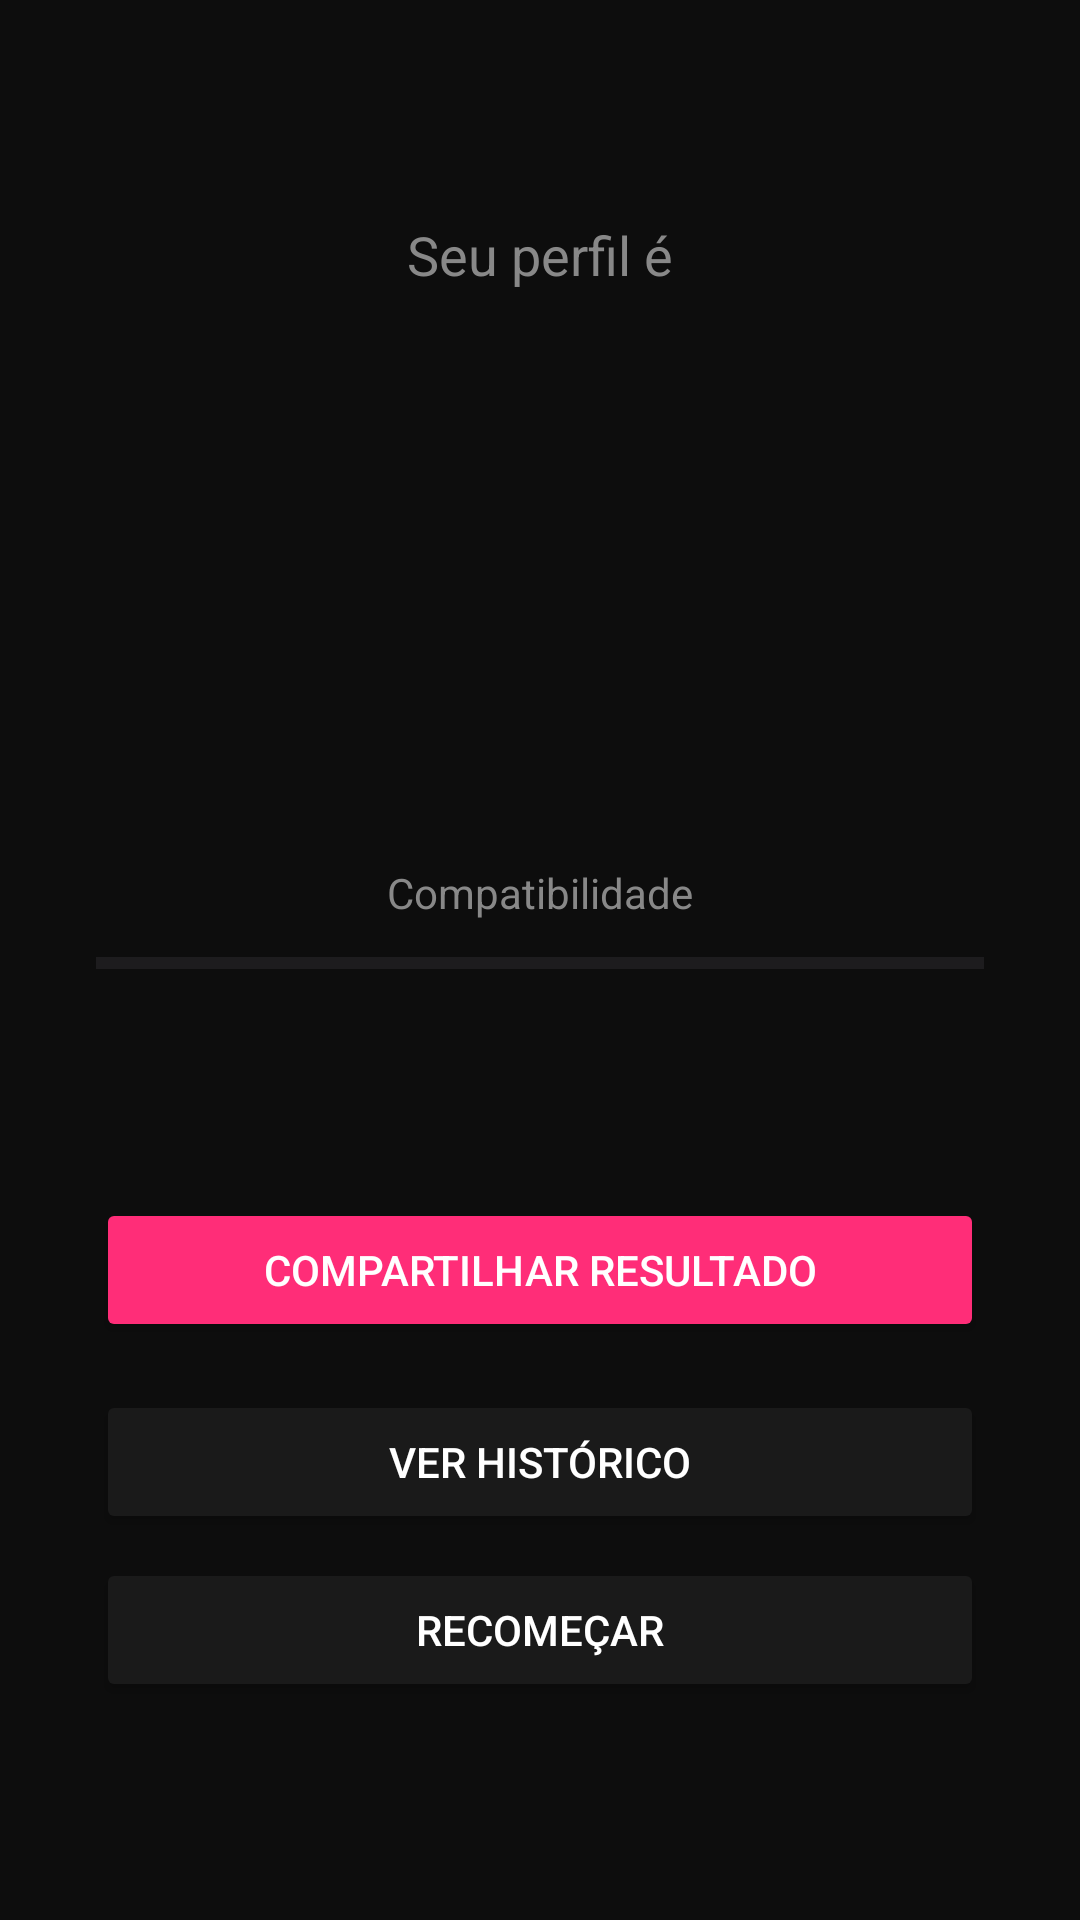

Android layout source for this screen:
<!-- AndroidManifest.xml: application theme Theme.AP2DevMobile -->
<!-- res/layout/activity_resultado.xml -->
<?xml version="1.0" encoding="utf-8"?>
<RelativeLayout xmlns:android="http://schemas.android.com/apk/res/android"
    xmlns:app="http://schemas.android.com/apk/res-auto"
    android:layout_width="match_parent"
    android:layout_height="match_parent"
    android:background="#0D0D0D"
    android:padding="32dp">

    <ImageButton
        android:id="@+id/btnPerfil"
        android:src="@drawable/user"
        android:background="@android:color/transparent"
        android:layout_width="48dp"
        android:layout_height="48dp"
        android:scaleType="fitCenter"
        app:tint="#FF2D78"
        android:layout_alignParentTop="true"
        android:layout_alignParentEnd="true"/>

    <LinearLayout
        android:layout_width="match_parent"
        android:layout_height="wrap_content"
        android:orientation="vertical"
        android:gravity="center"
        android:layout_centerInParent="true">

        <TextView
            android:layout_width="wrap_content"
            android:layout_height="wrap_content"
            android:text="Seu perfil é"
            android:textSize="18sp"
            android:textColor="#888888"
            android:layout_marginBottom="8dp"/>

        <TextView
            android:id="@+id/tvPerfil"
            android:layout_width="wrap_content"
            android:layout_height="wrap_content"
            android:textSize="32sp"
            android:textStyle="bold"
            android:textColor="#FF2D78"
            android:gravity="center"
            android:layout_marginBottom="24dp"/>

        <ImageView
            android:id="@+id/ivPerfilIcon"
            android:layout_width="100dp"
            android:layout_height="100dp"
            android:scaleType="fitCenter"
            android:layout_marginBottom="16dp"/>

        <TextView
            android:layout_width="wrap_content"
            android:layout_height="wrap_content"
            android:text="Compatibilidade"
            android:textSize="14sp"
            android:textColor="#888888"
            android:layout_marginBottom="8dp"/>

        <ProgressBar
            android:id="@+id/progressPontuacao"
            style="?android:attr/progressBarStyleHorizontal"
            android:layout_width="match_parent"
            android:layout_height="12dp"
            android:max="100"
            android:progressTint="#FF2D78"
            android:layout_marginBottom="8dp"/>

        <TextView
            android:id="@+id/tvPontuacao"
            android:layout_width="wrap_content"
            android:layout_height="wrap_content"
            android:textSize="18sp"
            android:textColor="#FFFFFF"
            android:layout_marginBottom="40dp"/>

        <Button
            android:id="@+id/btnCompartilhar"
            android:layout_width="match_parent"
            android:layout_height="wrap_content"
            android:text="Compartilhar Resultado"
            android:backgroundTint="#FF2D78"
            android:textColor="#FFFFFF"
            android:padding="14dp"
            android:layout_marginBottom="16dp"/>

        <Button
            android:id="@+id/btnHistorico"
            android:layout_width="match_parent"
            android:layout_height="wrap_content"
            android:text="Ver Histórico"
            android:backgroundTint="#1A1A1A"
            android:textColor="#FFFFFF"
            android:padding="14dp"
            android:layout_marginBottom="8dp"/>

        <Button
            android:id="@+id/btnRecomecar"
            android:layout_width="match_parent"
            android:layout_height="wrap_content"
            android:text="Recomeçar"
            android:backgroundTint="#1A1A1A"
            android:textColor="#FFFFFF"
            android:padding="14dp"/>

    </LinearLayout>

</RelativeLayout>
<!-- resources referenced by this layout -->
<resources>
  <style name="Theme.AP2DevMobile" parent="Base.Theme.AP2DevMobile" />
  <style name="Base.Theme.AP2DevMobile" parent="Theme.Material3.DayNight.NoActionBar">
          
          
      </style>
</resources>
